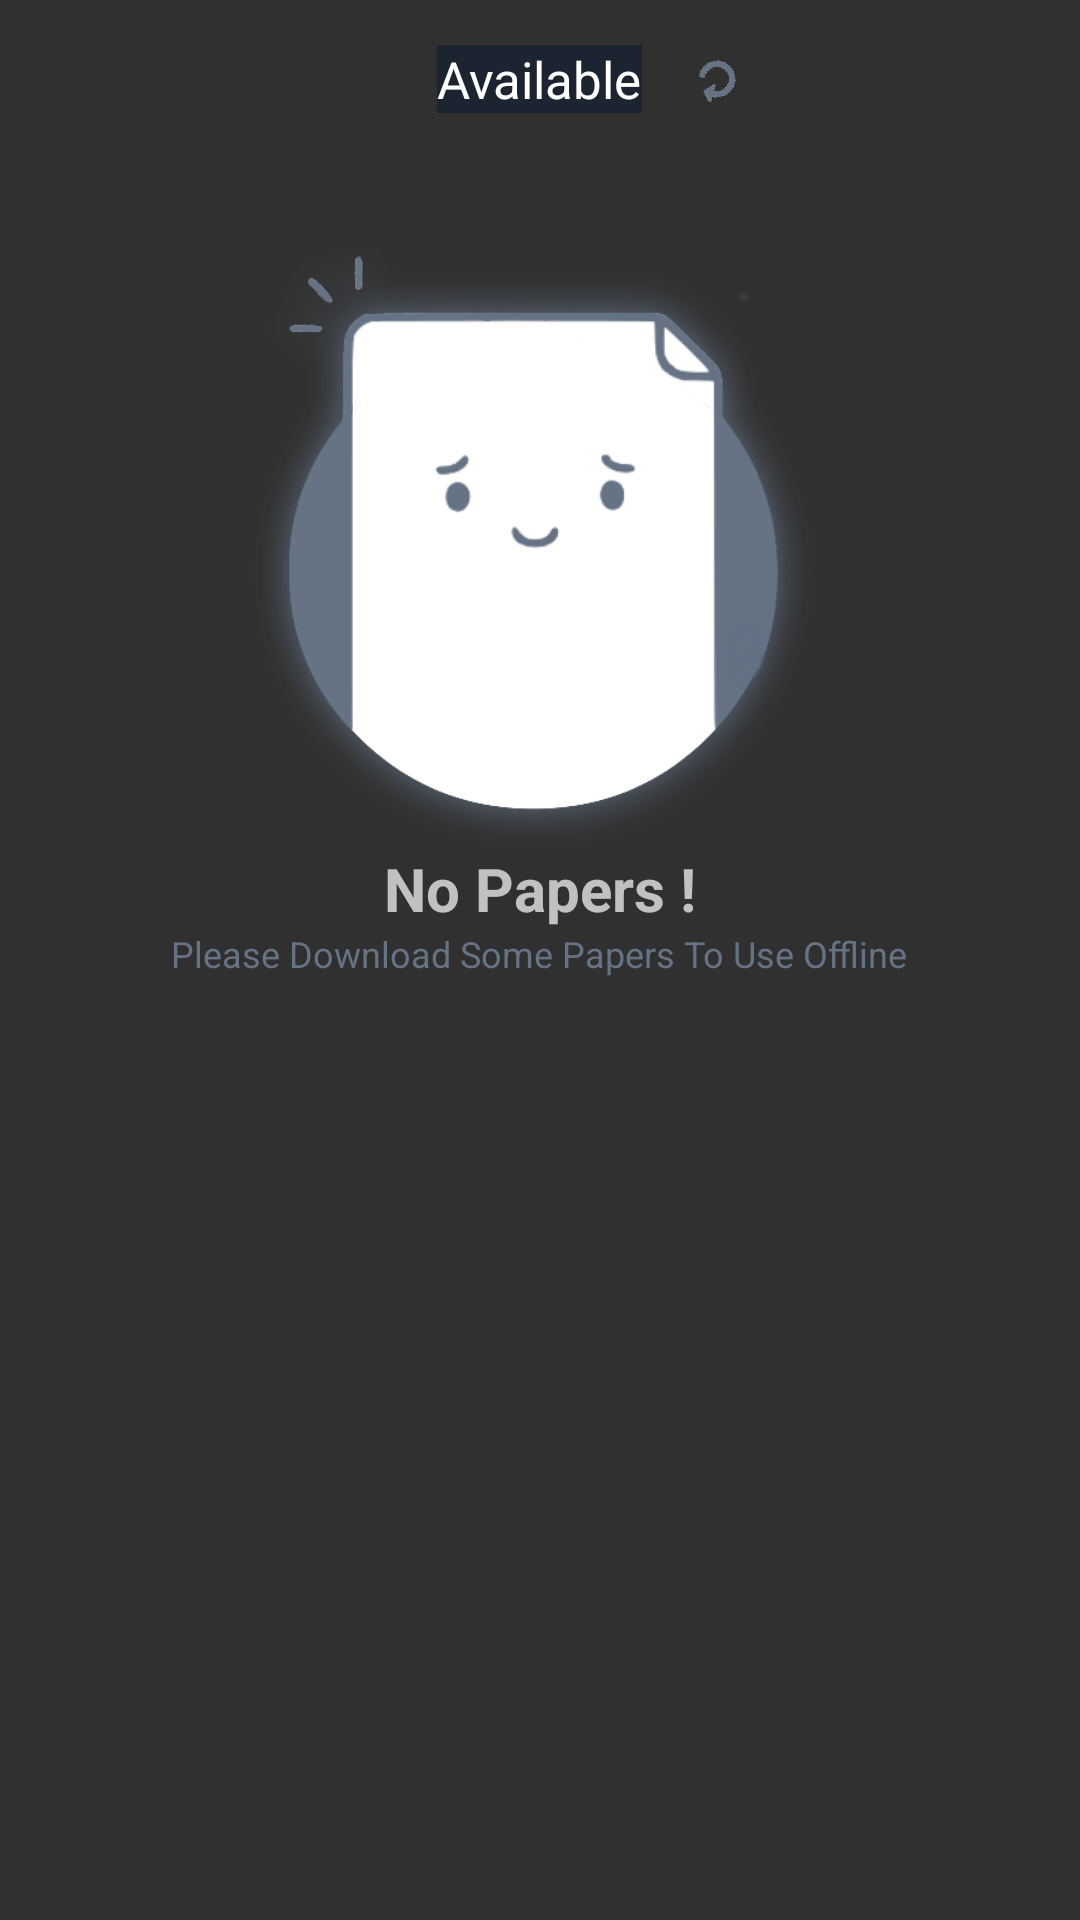

Layout XML and referenced resources for this Android screen:
<!-- AndroidManifest.xml: application theme AppTheme -->
<!-- res/layout/fragment_available.xml -->
<?xml version="1.0" encoding="utf-8"?>
<LinearLayout xmlns:android="http://schemas.android.com/apk/res/android"
    xmlns:tools="http://schemas.android.com/tools"
    android:id="@+id/settings_fragment_root"
    android:layout_width="match_parent"
    android:layout_height="match_parent"
    android:layout_marginBottom="10dp"
    android:orientation="vertical"
    tools:context="omkar.tenkale.gcoeapapers.Available">

    <RelativeLayout
        android:id="@+id/availabletvroot"
        android:layout_width="match_parent"
        android:layout_height="wrap_content"
        android:clickable="true"
        android:focusable="true"
        android:orientation="horizontal">

        <TextView
            android:id="@+id/availabletv"
            android:layout_width="wrap_content"
            android:layout_height="wrap_content"
            android:layout_centerInParent="true"
            android:layout_margin="15dp"
            android:layout_marginBottom="15dp"
            android:layout_marginLeft="15dp"
            android:layout_marginRight="10dp"
            android:layout_marginTop="15dp"
            android:background="@color/colorDarkest"
            android:gravity="center_horizontal"
            android:text="Available"
            android:textColor="@color/colorWhite"
            android:textSize="17sp" />

        <ImageView
            android:id="@+id/available_refresh_icon"
            android:layout_width="20dp"
            android:layout_height="20dp"
            android:layout_centerVertical="true"
            android:layout_gravity="center"
            android:layout_toRightOf="@id/availabletv"
            android:gravity="right"
            android:src="@drawable/icon_refresh" />
    </RelativeLayout>

    <LinearLayout
        android:id="@+id/downloaded_fragment_empty_state"
        android:layout_width="match_parent"
        android:layout_height="wrap_content"
        android:orientation="vertical"
        android:paddingTop="30dp"
        android:visibility="visible">

        <ImageView
            android:layout_width="200dp"
            android:layout_height="200dp"
            android:layout_gravity="center_horizontal"
            android:src="@drawable/icon_no_files" />

        <TextView
            android:layout_width="wrap_content"
            android:layout_height="wrap_content"
            android:layout_gravity="center_horizontal"
            android:text="No Papers !"
            android:textSize="20sp"
            android:textStyle="bold" />

        <TextView
            android:layout_width="wrap_content"
            android:layout_height="wrap_content"
            android:layout_gravity="center_horizontal"
            android:text="Please Download Some Papers To Use Offline"
            android:textColor="@color/colorLightest"
            android:textSize="12sp" />
    </LinearLayout>

    <ListView
        android:id="@+id/offline_papers_listview"
        android:layout_width="match_parent"
        android:layout_height="wrap_content"
        android:layout_marginEnd="10dp"
        android:layout_marginStart="10dp"
        android:background="@drawable/bg_round_rect"
        android:dividerHeight="5dp"
        android:paddingEnd="10dp"
        android:scrollbars="none" />

    <ListView
        android:id="@+id/offline_dynamic_downloads_listview"
        android:layout_width="match_parent"
        android:layout_height="wrap_content"
        android:layout_marginEnd="10dp"
        android:layout_marginStart="10dp"
        android:background="@drawable/bg_round_rect"
        android:dividerHeight="5dp"
        android:paddingEnd="10dp"
        android:scrollbars="none" />

</LinearLayout>
<!-- resources referenced by this layout -->
<resources>
  <color name="colorDarkest">#1c2431</color>
  <color name="colorLightest">#657385</color>
  <color name="colorWhite">#ffffff</color>
  <!-- drawable bg_round_rect (drawable) -->
  <?xml version="1.0" encoding="utf-8"?>
  <shape xmlns:android="http://schemas.android.com/apk/res/android"
         android:dither="true"
         android:shape="rectangle">
  
      <corners android:radius="4dp"/>
      <solid android:color="@color/colorDark"/>
  
  </shape>
  <!-- drawable icon_no_files: png bitmap (drawable, 11683 bytes) -->
  <!-- drawable icon_refresh: png bitmap (drawable, 1728 bytes) -->
  <style name="AppTheme" parent="Theme.AppCompat.NoActionBar">
          
          <item name="android:colorPrimaryDark">@color/colorDarkest</item>
          <item name="colorPrimary">@color/colorDark</item>
          <item name="colorAccent">@color/colorLightest</item>
      </style>
  <color name="colorDark">#2a3547</color>
</resources>
